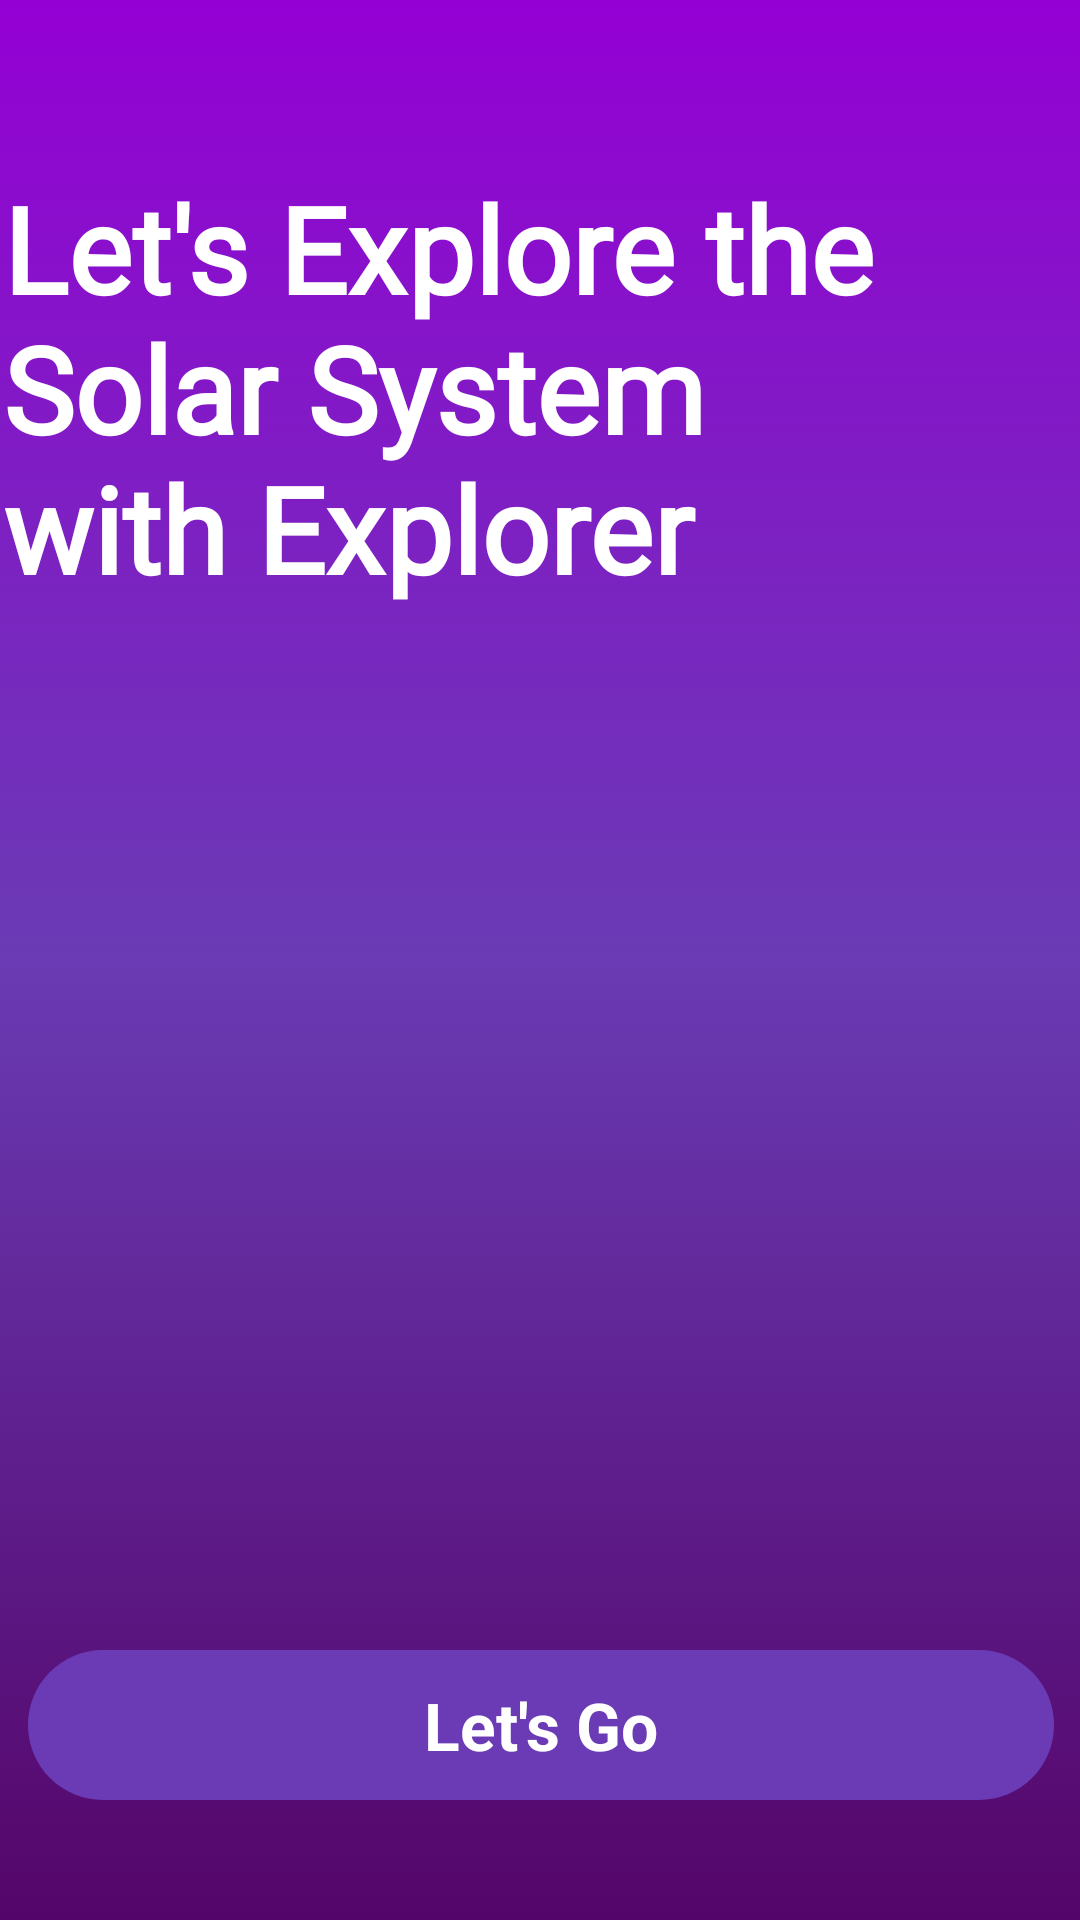

Reconstruct the res/layout file that produces this screen, plus the resources it refers to.
<!-- AndroidManifest.xml: application theme Theme.4HaftaOdev -->
<!-- res/layout/fragment_homeragment.xml -->
<?xml version="1.0" encoding="utf-8"?>
<layout xmlns:android="http://schemas.android.com/apk/res/android"
    xmlns:app="http://schemas.android.com/apk/res-auto"
    xmlns:tools="http://schemas.android.com/tools"
    tools:layout_editor_absoluteX="0dp"
    tools:layout_editor_absoluteY="1dp">

    <data>

    </data>

    <androidx.constraintlayout.widget.ConstraintLayout
        android:id="@+id/homeragment"
        android:name=" com.example.a4haftaodev.HomeFragment"
        android:layout_width="match_parent"
        android:layout_height="match_parent"
        android:background="@drawable/gradient"
    tools:context=".HomeFragment"
        tools:ignore="InvalidId">


        <ImageView
            android:id="@+id/imageView"
            android:layout_width="423dp"
            android:layout_height="339dp"
            android:layout_marginTop="280dp"
            android:src="@drawable/astronomer_studying_stars_with_a_telescope"
            app:layout_constraintEnd_toEndOf="parent"
            app:layout_constraintHorizontal_bias="0.416"
            app:layout_constraintStart_toStartOf="parent"
            app:layout_constraintTop_toTopOf="parent"
            tools:ignore="ContentDescription" />


        <TextView
            android:id="@+id/letstextt"
            android:layout_width="352dp"
            android:layout_height="204dp"
            android:layout_marginStart="20dp"
            android:layout_marginTop="56dp"
            android:layout_marginEnd="20dp"
            android:fontFamily="@font/nunito_bold"
            android:gravity="start"
            android:text="Let's Explore the Solar System      with Explorer"
            android:textColor="@color/white"
            android:textSize="40sp"
            android:textStyle="bold"
            app:layout_constraintEnd_toEndOf="parent"
            app:layout_constraintHorizontal_bias="0.6"
            app:layout_constraintStart_toStartOf="parent"
            app:layout_constraintTop_toTopOf="parent" />

        <TextView
            android:id="@+id/letsgoo"
            android:layout_width="342dp"
            android:layout_height="50dp"
            android:layout_marginStart="15dp"
            android:layout_marginEnd="15dp"
            android:layout_marginBottom="40dp"
            android:background="@drawable/letsgo"
            android:gravity="center"
            android:text="Let's Go"
            android:textColor="@color/white"
            android:textSize="22sp"
            android:textStyle="bold"
            app:layout_constraintBottom_toBottomOf="parent"
            app:layout_constraintEnd_toEndOf="parent"
            app:layout_constraintHorizontal_bias="0.487"
            app:layout_constraintStart_toStartOf="parent" />

        <ImageView
            android:id="@+id/imageView5"
            android:layout_width="30dp"
            android:layout_height="30dp"
            android:layout_marginEnd="95dp"
            android:layout_marginBottom="50dp"
            android:src="@drawable/rocket_1"
            app:layout_constraintBottom_toBottomOf="parent"
            app:layout_constraintEnd_toEndOf="@+id/letsgoo"
            tools:ignore="ContentDescription" />

    </androidx.constraintlayout.widget.ConstraintLayout>
</layout>
<!-- resources referenced by this layout -->
<resources>
  <color name="white">#FFFFFFFF</color>
  <!-- drawable gradient (drawable) -->
  <?xml version="1.0" encoding="utf-8"?>
  <selector xmlns:android="http://schemas.android.com/apk/res/android">
      <item>
          <shape >
              <gradient android:type="linear" android:centerColor="#6A3BB4" android:startColor="#540569" android:endColor="#9400D4" android:angle="90" />
          </shape>
      </item>
  </selector>
  <!-- drawable letsgo (drawable) -->
  <?xml version="1.0" encoding="utf-8"?>
  <shape xmlns:android="http://schemas.android.com/apk/res/android">
      <gradient android:startColor="#6A3BB4" android:endColor="#6A3BB4" />
  
      <corners android:radius="50dp"/>
  </shape>
  <style name="Theme.4HaftaOdev" parent="Theme.MaterialComponents.DayNight.DarkActionBar">
          
          <item name="colorPrimary">@color/purple_500</item>
          <item name="colorPrimaryVariant">@color/purple_700</item>
          <item name="colorOnPrimary">@color/white</item>
          
          <item name="colorSecondary">@color/teal_200</item>
          <item name="colorSecondaryVariant">@color/teal_700</item>
          <item name="colorOnSecondary">@color/black</item>
          
          <item name="android:statusBarColor" tools:targetApi="l">?attr/colorPrimaryVariant</item>
          
      </style>
  <color name="purple_500">#6A3BB4</color>
  <color name="purple_700">#FF3700B3</color>
  <color name="teal_200">#FF03DAC5</color>
  <color name="teal_700">#FF018786</color>
  <color name="black">#FF000000</color>
</resources>
